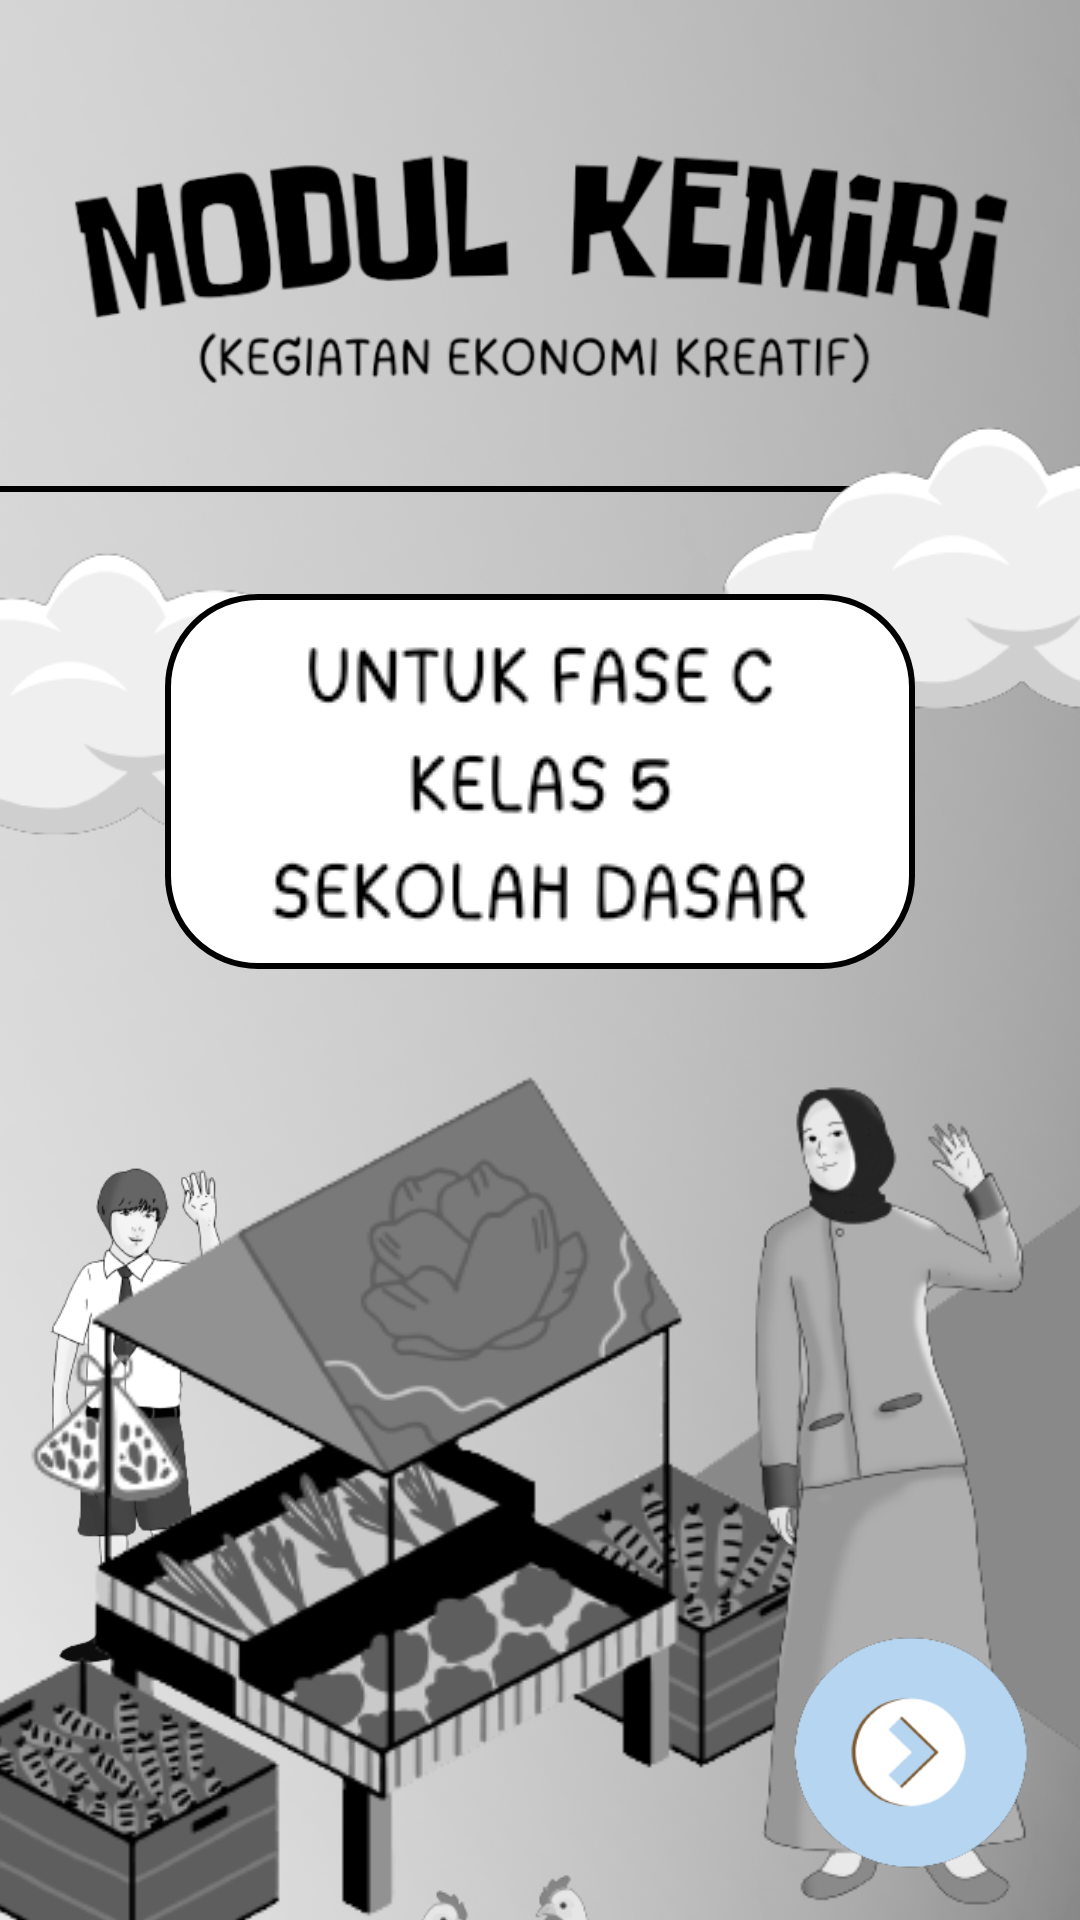

Reconstruct the res/layout file that produces this screen, plus the resources it refers to.
<!-- AndroidManifest.xml: application theme Theme.InteractiveModuleProject -->
<!-- res/layout/activity_two.xml -->
<?xml version="1.0" encoding="utf-8"?>
<androidx.constraintlayout.widget.ConstraintLayout xmlns:android="http://schemas.android.com/apk/res/android"
    xmlns:app="http://schemas.android.com/apk/res-auto"
    xmlns:tools="http://schemas.android.com/tools"
    android:layout_width="match_parent"
    android:layout_height="match_parent"
    android:background="@drawable/assets_two_bg"
    tools:context=".TwoActivity">

    <ImageView
        android:id="@+id/img_cover"
        android:layout_width="320dp"
        android:layout_height="wrap_content"
        android:layout_marginTop="16dp"
        android:src="@drawable/assets_two_title"
        app:layout_constraintEnd_toEndOf="parent"
        app:layout_constraintStart_toStartOf="parent"
        app:layout_constraintTop_toTopOf="parent" />


    <TextView
        android:id="@+id/line1"
        android:layout_width="match_parent"
        android:layout_height="2dp"
        android:background="#000000"
        app:layout_constraintEnd_toEndOf="parent"
        app:layout_constraintStart_toStartOf="parent"
        app:layout_constraintTop_toBottomOf="@+id/img_cover" />

    <ImageView
        android:id="@+id/img_cloud1"
        android:layout_width="200dp"
        android:layout_height="wrap_content"
        android:layout_marginTop="-50dp"
        android:layout_marginEnd="-80dp"
        android:src="@drawable/assets_two_cloud"
        app:layout_constraintEnd_toEndOf="parent"
        app:layout_constraintTop_toBottomOf="@+id/line1" />

    <ImageView
        android:id="@+id/img_cloud2"
        android:layout_width="200dp"
        android:layout_height="wrap_content"
        android:layout_marginStart="-55dp"
        android:layout_marginTop="-8dp"
        android:src="@drawable/assets_two_cloud"
        app:layout_constraintStart_toStartOf="parent"
        app:layout_constraintTop_toBottomOf="@+id/line1" />

    <ImageView
        android:id="@+id/img_titlemateri1"
        android:layout_width="250dp"
        android:layout_height="125dp"
        android:layout_marginTop="34dp"
        android:background="@drawable/layout_bg"
        app:layout_constraintEnd_toEndOf="parent"
        app:layout_constraintStart_toStartOf="parent"
        app:layout_constraintTop_toBottomOf="@+id/line1" />

    <ImageView
        android:id="@+id/img_titlemateri2"
        android:layout_width="wrap_content"
        android:layout_height="wrap_content"
        android:background="@drawable/assets_two_titlemateri"
        app:layout_constraintBottom_toBottomOf="@+id/img_titlemateri1"
        app:layout_constraintEnd_toEndOf="@+id/img_titlemateri1"
        app:layout_constraintStart_toStartOf="@+id/img_titlemateri1"
        app:layout_constraintTop_toTopOf="@+id/img_titlemateri1" />

    <ImageView
        android:id="@+id/img_siswa"
        android:layout_width="60dp"
        android:layout_height="170dp"
        android:layout_marginStart="16dp"
        android:background="@drawable/assets_two_siswa"
        app:layout_constraintBottom_toBottomOf="parent"
        app:layout_constraintStart_toStartOf="parent"
        app:layout_constraintTop_toBottomOf="@+id/img_titlemateri1"
        app:layout_constraintVertical_bias="0.44" />

    <ImageView
        android:id="@+id/img_segitiga"
        android:layout_width="200dp"
        android:layout_height="280dp"
        android:layout_marginTop="30dp"
        android:layout_marginEnd="-70dp"
        android:background="@drawable/assets_two_segitiga"
        app:layout_constraintEnd_toEndOf="parent"
        app:layout_constraintTop_toBottomOf="@+id/img_titlemateri1" />

    <ImageView
        android:id="@+id/tempat_sayuran"
        android:layout_width="310dp"
        android:layout_height="310dp"
        android:layout_marginTop="24dp"
        android:layout_marginEnd="-30dp"
        android:background="@drawable/assets_two_tempatsayuran"
        app:layout_constraintBottom_toBottomOf="parent"
        app:layout_constraintEnd_toStartOf="@+id/img_segitiga"
        app:layout_constraintStart_toStartOf="parent"
        app:layout_constraintTop_toTopOf="@+id/img_segitiga" />

    <ImageView
        android:id="@+id/img_guru"
        android:layout_width="95dp"
        android:layout_height="280dp"
        android:layout_marginEnd="16dp"
        android:background="@drawable/assets_two_guru"
        app:layout_constraintBottom_toBottomOf="parent"
        app:layout_constraintEnd_toEndOf="parent"
        app:layout_constraintTop_toTopOf="@+id/img_segitiga"
        app:layout_constraintVertical_bias="0.86" />

    <ImageView
        android:id="@+id/img_ayam"
        android:layout_width="150dp"
        android:layout_height="150dp"
        android:layout_marginBottom="-120dp"
        android:background="@drawable/assets_two_ayam"
        app:layout_constraintBottom_toBottomOf="parent"
        app:layout_constraintEnd_toStartOf="@+id/img_guru"
        app:layout_constraintTop_toBottomOf="@+id/img_segitiga" />

    <ImageView
        android:id="@+id/btn_next"
        android:background="@drawable/button"
        android:layout_width="80dp"
        android:layout_height="80dp"
        android:layout_marginEnd="16dp"
        android:layout_marginBottom="16dp"
        android:src="@drawable/assets_btn_nextprev"
        app:layout_constraintBottom_toBottomOf="parent"
        app:layout_constraintEnd_toEndOf="parent" />
</androidx.constraintlayout.widget.ConstraintLayout>
<!-- resources referenced by this layout -->
<resources>
  <!-- drawable assets_two_ayam: png bitmap (drawable-v24, 29117 bytes) -->
  <!-- drawable assets_two_bg: png bitmap (drawable-v24, 737090 bytes) -->
  <!-- drawable assets_two_cloud: png bitmap (drawable-v24, 10782 bytes) -->
  <!-- drawable assets_two_guru: png bitmap (drawable-v24, 28747 bytes) -->
  <!-- drawable assets_two_segitiga: png bitmap (drawable-v24, 7825 bytes) -->
  <!-- drawable assets_two_siswa: png bitmap (drawable-v24, 29227 bytes) -->
  <!-- drawable assets_two_tempatsayuran: png bitmap (drawable-v24, 47860 bytes) -->
  <!-- drawable assets_two_title: png bitmap (drawable-v24, 50477 bytes) -->
  <!-- drawable assets_two_titlemateri: png bitmap (drawable-v24, 15073 bytes) -->
  <!-- drawable button (drawable) -->
  <?xml version="1.0" encoding="utf-8"?>
  <selector xmlns:android="http://schemas.android.com/apk/res/android">
      <item android:state_focused="true" android:state_pressed="false" android:drawable="@drawable/assets_next_button" />
      <item android:state_focused="true" android:state_pressed="true" android:drawable="@drawable/gradient" />
      <item android:state_focused="false" android:state_pressed="true" android:drawable="@drawable/gradient" />
      <item android:drawable="@drawable/assets_next_button" />
  </selector>
  <!-- drawable layout_bg (drawable) -->
  <?xml version="1.0" encoding="UTF-8"?>
  <shape xmlns:android="http://schemas.android.com/apk/res/android">
      <solid android:color="#FFFFFF"/>
      <stroke android:width="2dp" android:color="#000000" />
      <corners android:radius="30dp"/>
      <padding android:left="0dp" android:top="0dp" android:right="0dp" android:bottom="0dp" />
  </shape>
  <style name="Theme.InteractiveModuleProject" parent="Theme.MaterialComponents.DayNight.NoActionBar">
          
          <item name="colorPrimary">@color/primary</item>
          <item name="colorPrimaryVariant">@color/variant</item>
          <item name="colorOnPrimary">@color/white</item>
          
          <item name="colorSecondary">@color/teal_200</item>
          <item name="colorSecondaryVariant">@color/teal_700</item>
          <item name="colorOnSecondary">@color/black</item>
          
          <item name="android:statusBarColor" tools:targetApi="l">?attr/colorPrimaryVariant</item>
          
      </style>
  <!-- drawable assets_next_button: png bitmap (drawable, 8482 bytes) -->
  <!-- drawable gradient (drawable) -->
  <?xml version="1.0" encoding="utf-8"?>
  <layer-list xmlns:android="http://schemas.android.com/apk/res/android" >
      <item>
          <bitmap android:src="@drawable/assets_next_button"/>
      </item>
      <item>
          <shape xmlns:android="http://schemas.android.com/apk/res/android">
              <gradient android:angle="90" android:startColor="#885d5d5e" android:centerColor="#885d5d5e" android:endColor="#885d5d5e"/>
          </shape>
      </item>
  </layer-list>
  <!-- not gathered from this repository: default colours our renderer supplied (Android Studio template values) -->
  <color name="teal_200">#FF03DAC5</color>
  <color name="teal_700">#FF018786</color>
  <color name="black">#FF000000</color>
  <color name="white">#FFFFFFFF</color>
</resources>
